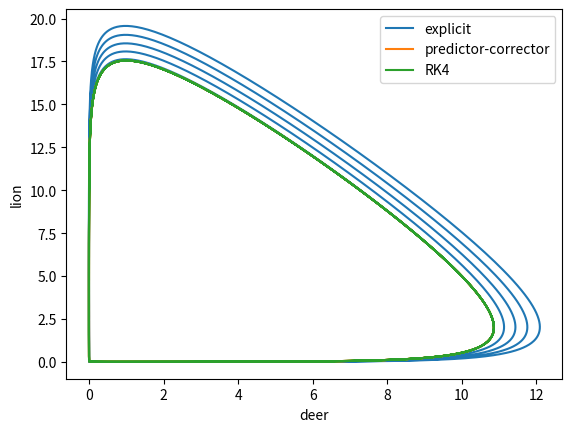
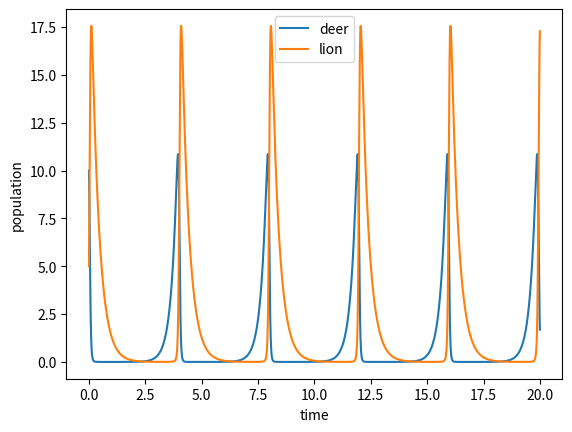

Recreate these plots in Python, in order.
#!/usr/bin/env python3
# -*- coding: utf-8 -*-
#
# Copyright (c) 2018, sumeet92k
# All rights reserved. Please read the "license.txt" for license terms.
#
# Project Title: Materials Modeling Course Tutorials
#
# [redacted]
# [redacted]
#
"""
TUTORIAL 2: predator prey model
Solves the coupled Lodka-Volterra (predator-prey) equations using different
numerical techniques
"""

import numpy as np
import matplotlib.pyplot as plt

alpha = 4
beta = 2
delta = 3
gamma = 3

dt = 0.001
timesteps = 20000

t_end = dt*(timesteps -1)
t_array = np.linspace(0, t_end, timesteps)


def get_dx_dt(x, y):
    return alpha*x - beta*x*y

def get_dy_dt(x, y):
    return delta*x*y - gamma*y


x_exp = np.zeros(timesteps)
y_exp = np.zeros(timesteps)

x_pc = np.zeros(timesteps)
y_pc = np.zeros(timesteps)

x_rk4 = np.zeros(timesteps)
y_rk4 = np.zeros(timesteps)

x_exp[0] = 10
y_exp[0] = 5

x_pc[0] = 10
y_pc[0] = 5

x_rk4[0] = 10
y_rk4[0] = 5

for t in range(timesteps - 1):
    # explicit method
    x_exp[t+1] = x_exp[t] + get_dx_dt(x_exp[t], y_exp[t] )*dt
    y_exp[t+1] = y_exp[t] + get_dy_dt(x_exp[t], y_exp[t] )*dt
    
    # predictor corrector method
    x_tilde = x_pc[t] + get_dx_dt(x_pc[t], y_pc[t])*dt
    y_tilde = y_pc[t] + get_dy_dt(x_pc[t], y_pc[t])*dt
    
    x_pc[t+1] = x_pc[t] + 0.5*( get_dx_dt(x_pc[t], y_pc[t]) + get_dx_dt(x_tilde, y_tilde) )*dt
    y_pc[t+1] = y_pc[t] + 0.5*( get_dy_dt(x_pc[t], y_pc[t]) + get_dy_dt(x_tilde, y_tilde) )*dt
    
    # RK 4 method
    k1_x = dt*get_dx_dt(x_rk4[t], y_rk4[t])
    k1_y = dt*get_dy_dt(x_rk4[t], y_rk4[t])
    
    x_tilde = x_rk4[t] + 0.5*k1_x
    y_tilde = y_rk4[t] + 0.5*k1_y
    
    k2_x = dt*get_dx_dt(x_tilde, y_tilde)
    k2_y = dt*get_dy_dt(x_tilde, y_tilde)
    
    x_tilde = x_rk4[t] + 0.5*k2_x
    y_tilde = y_rk4[t] + 0.5*k2_y
    
    k3_x = dt*get_dx_dt(x_tilde, y_tilde)
    k3_y = dt*get_dy_dt(x_tilde, y_tilde)
    
    x_tilde = x_rk4[t] + 1*k3_x
    y_tilde = y_rk4[t] + 1*k3_y
    
    k4_x = dt*get_dx_dt(x_tilde, y_tilde)
    k4_y = dt*get_dy_dt(x_tilde, y_tilde)
    
    x_rk4[t+1] = x_rk4[t] + (k1_x + 2*k2_x + 2*k3_x + k4_x)/6
    y_rk4[t+1] = y_rk4[t] + (k1_y + 2*k2_y + 2*k3_y + k4_y)/6
    
plt.plot(x_exp, y_exp, label='explicit')
plt.plot(x_pc, y_pc, label='predictor-corrector')
plt.plot(x_rk4, y_rk4, label='RK4')

plt.xlabel("deer") # label the axes
plt.ylabel("lion") 
plt.legend()
plt.show()

# plotting lion and deer population with time in a different figure
plt.figure()
plt.plot(t_array, x_rk4, label='deer')
plt.plot(t_array, y_rk4, label='lion')
plt.xlabel("time")
plt.ylabel("population")
plt.legend()
plt.show()